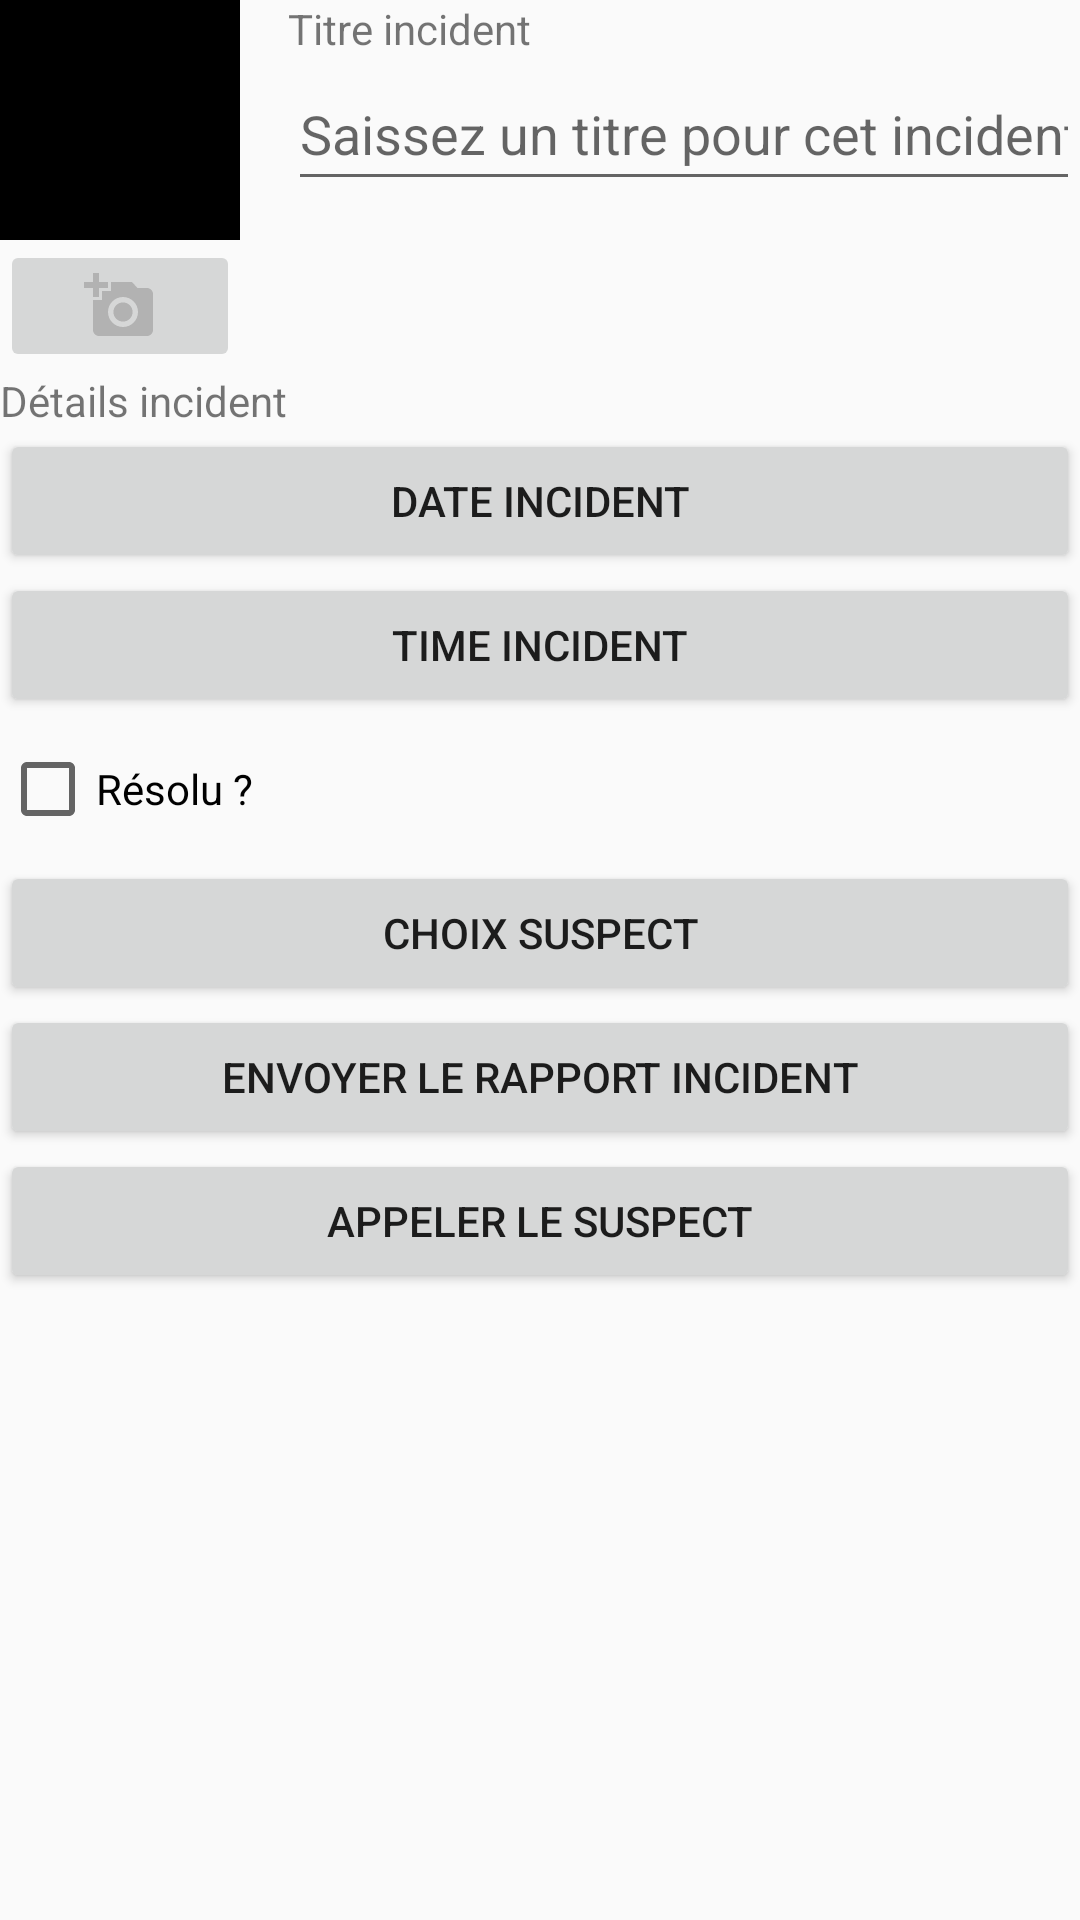

Produce the Android XML layout that renders to this screen, including the resource entries it uses.
<!-- AndroidManifest.xml: application theme Theme.CriminalIntent_2024 -->
<!-- res/layout/fragment_crime_detail.xml -->
<?xml version="1.0" encoding="utf-8"?>
<LinearLayout xmlns:android="http://schemas.android.com/apk/res/android"
    android:orientation="vertical"
    android:layout_width="match_parent"
    android:layout_height="match_parent"
    android:layout_margin="16dp">

    <LinearLayout
        android:layout_width="match_parent"
        android:layout_height="wrap_content"
        android:orientation="horizontal"
        android:baselineAligned="false">
        <LinearLayout
            android:layout_width="wrap_content"
            android:layout_height="wrap_content"
            android:orientation="vertical"
            android:layout_marginEnd="16dp">
            <ImageView
                android:id="@+id/photo_incident"
                android:layout_width="80dp"
                android:layout_height="80dp"
                android:scaleType="centerInside"
                android:cropToPadding="true"
                android:background="@color/black"
                android:contentDescription="TODO" />
            <ImageButton
                android:id="@+id/prendre_photo"
                android:layout_width="match_parent"
                android:layout_height="wrap_content"
                android:src="@drawable/ic_photo"
                android:importantForAccessibility="no" />
        </LinearLayout>
        <LinearLayout
            android:layout_width="0dp"
            android:layout_height="wrap_content"
            android:layout_weight="1"
            android:orientation="vertical">
            <TextView
                android:layout_width="match_parent"
                android:layout_height="wrap_content"
                android:text="@string/crime_titre"/>
            <EditText
                android:id="@+id/et_titre_crime"
                android:layout_width="match_parent"
                android:layout_height="wrap_content"
                android:minHeight="48dp"
                android:hint="@string/crime_titre_mess"
                android:inputType="text"
                android:importantForAutofill="no"/>
        </LinearLayout>
    </LinearLayout>

    <TextView
        android:layout_width="match_parent"
        android:layout_height="wrap_content"
        android:text="@string/crime_details"/>
    <Button
        android:id="@+id/btn_date_crime"
        android:layout_width="match_parent"
        android:layout_height="wrap_content"
        android:text="@string/date_incident"/>

    <Button
        android:id="@+id/btn_time_crime"
        android:layout_width="match_parent"
        android:layout_height="wrap_content"
        android:text="@string/time_incident"/>

    <CheckBox
        android:id="@+id/cb_crime_resolu"
        android:layout_width="match_parent"
        android:layout_height="wrap_content"
        android:minHeight="48dp"
        android:text="@string/crime_resolu" />

    <Button
        android:id="@+id/suspect_incident"
        android:layout_width="match_parent"
        android:layout_height="wrap_content"
        android:text="@string/texte_choix_suspect"/>

    <Button
        android:id="@+id/rapport_incident"
        android:layout_width="match_parent"
        android:layout_height="wrap_content"
        android:text="@string/texte_rapport_incident"/>

    <Button
        android:id="@+id/appel_rapport_incident"
        android:layout_width="match_parent"
        android:layout_height="wrap_content"
        android:text="@string/texte_appel_rapport_incident"/>

</LinearLayout>
<!-- resources referenced by this layout -->
<resources>
  <!-- drawable ic_photo (drawable) -->
  <vector android:height="24dp" android:tint="#B2B2B2"
      android:viewportHeight="24" android:viewportWidth="24"
      android:width="24dp" xmlns:android="http://schemas.android.com/apk/res/android">
      <path android:fillColor="@android:color/white" android:pathData="M3,4V1h2v3h3v2H5v3H3V6H0V4H3zM6,10V7h3V4h7l1.83,2H21c1.1,0 2,0.9 2,2v12c0,1.1 -0.9,2 -2,2H5c-1.1,0 -2,-0.9 -2,-2V10H6zM13,19c2.76,0 5,-2.24 5,-5s-2.24,-5 -5,-5s-5,2.24 -5,5S10.24,19 13,19zM9.8,14c0,1.77 1.43,3.2 3.2,3.2s3.2,-1.43 3.2,-3.2s-1.43,-3.2 -3.2,-3.2S9.8,12.23 9.8,14z"/>
  </vector>
  <string name="crime_details">Détails incident</string>
  <string name="crime_resolu">Résolu ?</string>
  <string name="crime_titre">Titre incident</string>
  <string name="crime_titre_mess">Saissez un titre pour cet incident.</string>
  <string name="date_incident">Date incident</string>
  <string name="texte_appel_rapport_incident">Appeler le suspect</string>
  <string name="texte_choix_suspect">Choix suspect</string>
  <string name="texte_rapport_incident">Envoyer le rapport incident</string>
  <string name="time_incident">Time incident</string>
  <style name="Theme.CriminalIntent_2024" parent="Base.Theme.CriminalIntent_2024" />
  <style name="Base.Theme.CriminalIntent_2024" parent="Theme.AppCompat.DayNight.DarkActionBar">
          
          <item name="colorPrimary">#984C4C</item>
      </style>
  <!-- not gathered from this repository: default colours our renderer supplied (Android Studio template values) -->
  <color name="black">#FF000000</color>
</resources>
